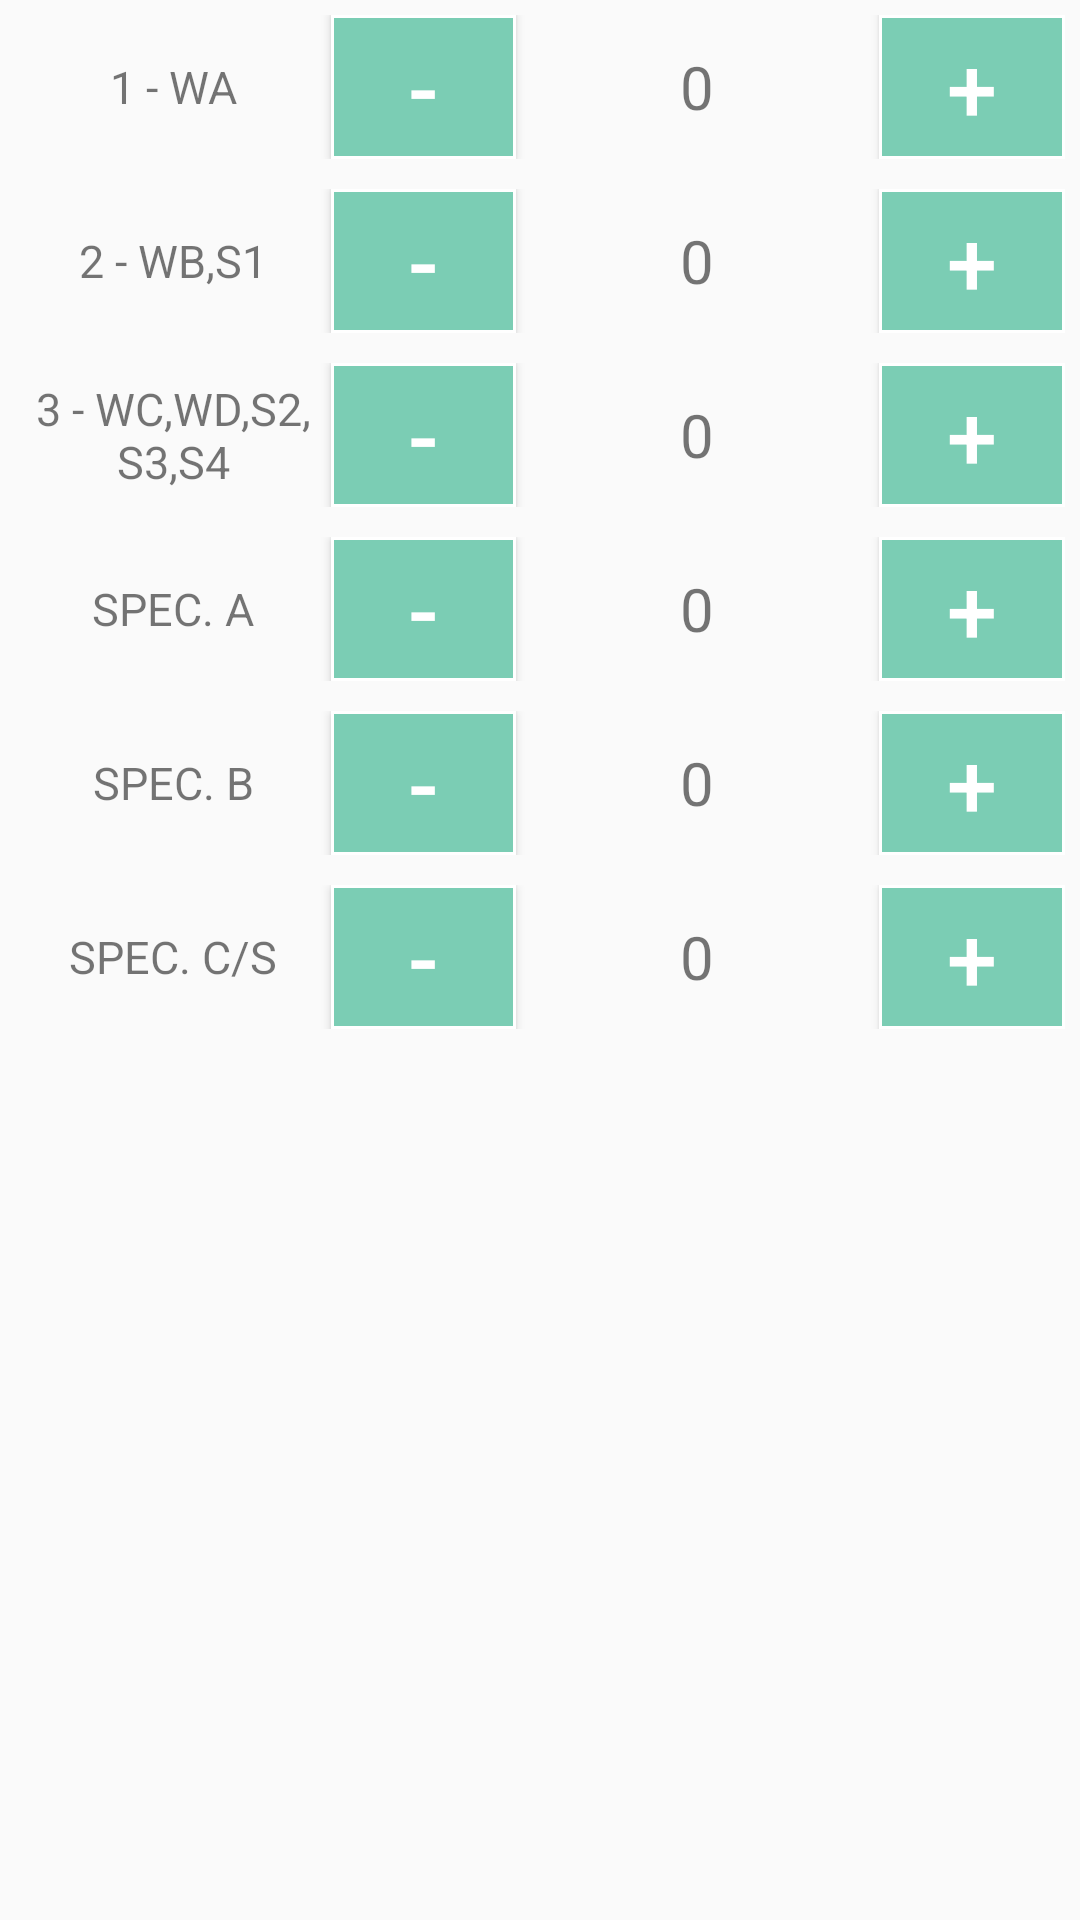

Here is an Android app screen rendered from its layout file. Give the layout XML and the strings, colors and styles it references.
<!-- AndroidManifest.xml: application theme AppTheme -->
<!-- res/layout/dialog_trees.xml -->
<?xml version="1.0" encoding="utf-8"?>
<LinearLayout
    xmlns:android="http://schemas.android.com/apk/res/android"
    xmlns:tools="http://schemas.android.com/tools" android:layout_width="match_parent"
    android:layout_height="match_parent"
    android:orientation="vertical"
    >

    <LinearLayout
    android:layout_width="match_parent"
    android:layout_height="wrap_content"
    android:padding="5dp"
    android:weightSum="100"
    android:gravity="center"
    android:orientation="horizontal"
    >


    <TextView
        android:id="@+id/klasaWA"
        android:layout_weight="30"
        android:text="@string/_1_wa"
        android:textAlignment="center"
        android:layout_margin="5dp"
        android:textSize="15sp"
        android:layout_width="wrap_content"
        android:layout_height="wrap_content"
        android:maxWidth="30dp"
        />

    <Button
        android:textColor="@color/Appbar"
        android:background="@drawable/shape"
        android:layout_weight="10"
        android:minWidth="40dp"
        android:textSize="30sp"
        android:text="@string/minus"
        android:id="@+id/button_minusWA"
        android:layout_width="wrap_content"
        android:layout_height="wrap_content" />

    <TextView
        android:id="@+id/iloscWA"
        android:layout_weight="50"
        android:textSize="20sp"
        android:maxWidth="30dp"
        android:textAlignment="center"
        android:layout_width="wrap_content"
        android:layout_height="wrap_content"
        android:text="@string/_0"/>
    <Button
        android:textColor="@color/Appbar"
        android:background="@drawable/shape"
        android:minWidth="40dp"
        android:layout_weight="10"
        android:textSize="30sp"
        android:id="@+id/button_plusWA"
        android:text="@string/plus"
        android:layout_width="wrap_content"
        android:layout_height="wrap_content" />

</LinearLayout>
    <LinearLayout
        android:layout_width="match_parent"
        android:layout_height="wrap_content"
        android:padding="5dp"
        android:weightSum="100"
        android:gravity="center"
        android:orientation="horizontal"
        >


        <TextView
            android:id="@+id/klasaWB"
            android:layout_weight="30"
            android:scrollHorizontally="false"
            android:text="@string/_2_wb_s1"
            android:textAlignment="center"
            android:layout_margin="5dp"
            android:textSize="15sp"
            android:layout_width="wrap_content"
            android:layout_height="wrap_content"
            android:maxWidth="30dp"
            />

        <Button
            android:textColor="@color/Appbar"
            android:background="@drawable/shape"
            android:layout_weight="10"
            android:minWidth="40dp"
            android:textSize="30sp"
            android:text="@string/minus"
            android:id="@+id/button_minusWB"
            android:layout_width="wrap_content"
            android:layout_height="wrap_content" />

        <TextView
            android:id="@+id/iloscWB"
            android:layout_weight="50"
            android:textSize="20sp"
            android:maxWidth="30dp"
            android:textAlignment="center"
            android:layout_width="wrap_content"
            android:layout_height="wrap_content"
            android:text="@string/_0"/>
        <Button
            android:textColor="@color/Appbar"
            android:background="@drawable/shape"
            android:minWidth="40dp"
            android:layout_weight="10"
            android:textSize="30sp"
            android:id="@+id/button_plus_WB"
            android:text="@string/plus"
            android:layout_width="wrap_content"
            android:layout_height="wrap_content" />

    </LinearLayout>
    <LinearLayout
        android:layout_width="match_parent"
        android:layout_height="wrap_content"
        android:padding="5dp"
        android:weightSum="100"
        android:gravity="center"
        android:orientation="horizontal"
        >


        <TextView
            android:id="@+id/klasaWC"
            android:layout_weight="30"
            android:text="@string/_3_wc_wd_s2_s3_s4"

            android:scrollHorizontally="false"

            android:textAlignment="center"
            android:layout_margin="5dp"
            android:textSize="15sp"
            android:layout_width="wrap_content"
            android:layout_height="wrap_content"
            android:maxWidth="30dp"
            />

        <Button
            android:textColor="@color/Appbar"
            android:background="@drawable/shape"
            android:layout_weight="10"
            android:minWidth="40dp"
            android:textSize="30sp"
            android:text="@string/minus"
            android:id="@+id/button_minusWC"
            android:layout_width="wrap_content"
            android:layout_height="wrap_content" />

        <TextView
            android:id="@+id/iloscWC"
            android:layout_weight="50"
            android:textSize="20sp"
            android:maxWidth="30dp"
            android:textAlignment="center"
            android:layout_width="wrap_content"
            android:layout_height="wrap_content"
            android:text="@string/_0"/>
        <Button
            android:textColor="@color/Appbar"
            android:background="@drawable/shape"
            android:minWidth="40dp"
            android:layout_weight="10"
            android:textSize="30sp"
            android:id="@+id/button_plus_WC"
            android:text="@string/plus"
            android:layout_width="wrap_content"
            android:layout_height="wrap_content" />

    </LinearLayout>
    <LinearLayout
        android:layout_width="match_parent"
        android:layout_height="wrap_content"
        android:padding="5dp"
        android:weightSum="100"
        android:gravity="center"
        android:orientation="horizontal"
        >


        <TextView
            android:id="@+id/klasaA"
            android:layout_weight="30"
            android:text="@string/a"
            android:textAlignment="center"
            android:layout_margin="5dp"
            android:textSize="15sp"
            android:layout_width="wrap_content"
            android:layout_height="wrap_content"
            android:maxWidth="30dp"
            />

        <Button
            android:textColor="@color/Appbar"
            android:background="@drawable/shape"
            android:layout_weight="10"
            android:minWidth="40dp"
            android:textSize="30sp"
            android:text="@string/minus"
            android:id="@+id/button_minusA"
            android:layout_width="wrap_content"
            android:layout_height="wrap_content" />

        <TextView
            android:id="@+id/iloscA"
            android:layout_weight="50"
            android:textSize="20sp"
            android:maxWidth="30dp"
            android:textAlignment="center"
            android:layout_width="wrap_content"
            android:layout_height="wrap_content"
            android:text="@string/_0"/>
        <Button
            android:textColor="@color/Appbar"
            android:background="@drawable/shape"
            android:minWidth="40dp"
            android:layout_weight="10"
            android:textSize="30sp"
            android:id="@+id/button_plus_A"
            android:text="@string/plus"
            android:layout_width="wrap_content"
            android:layout_height="wrap_content" />

    </LinearLayout>
    <LinearLayout
        android:layout_width="match_parent"
        android:layout_height="wrap_content"
        android:padding="5dp"
        android:weightSum="100"
        android:gravity="center"
        android:orientation="horizontal"
        >


        <TextView
            android:id="@+id/klasaB"
            android:layout_weight="30"
            android:text="@string/b"
            android:textAlignment="center"
            android:layout_margin="5dp"
            android:textSize="15sp"
            android:layout_width="wrap_content"
            android:layout_height="wrap_content"
            android:maxWidth="30dp"
            />

        <Button
            android:textColor="@color/Appbar"
            android:background="@drawable/shape"
            android:layout_weight="10"
            android:minWidth="40dp"
            android:textSize="30sp"
            android:text="@string/minus"
            android:id="@+id/button_minusB"
            android:layout_width="wrap_content"
            android:layout_height="wrap_content" />

        <TextView
            android:id="@+id/iloscB"
            android:layout_weight="50"
            android:textSize="20sp"
            android:maxWidth="30dp"
            android:textAlignment="center"
            android:layout_width="wrap_content"
            android:layout_height="wrap_content"
            android:text="@string/_0"/>
        <Button
            android:textColor="@color/Appbar"
            android:background="@drawable/shape"
            android:minWidth="40dp"
            android:layout_weight="10"
            android:textSize="30sp"
            android:id="@+id/button_plus_B"
            android:text="@string/plus"
            android:layout_width="wrap_content"
            android:layout_height="wrap_content" />

    </LinearLayout>

    <LinearLayout
        android:layout_width="match_parent"
        android:layout_height="wrap_content"
        android:padding="5dp"
        android:weightSum="100"
        android:gravity="center"
        android:orientation="horizontal"
        >


        <TextView
            android:id="@+id/klasaC_S"
            android:layout_weight="30"
            android:text="@string/c_s"
            android:textAlignment="center"
            android:layout_margin="5dp"
            android:textSize="15sp"
            android:layout_width="wrap_content"
            android:layout_height="wrap_content"
            android:maxWidth="30dp"
            />

        <Button
            android:textColor="@color/Appbar"
            android:background="@drawable/shape"
            android:layout_weight="10"
            android:minWidth="40dp"
            android:textSize="30sp"
            android:text="@string/minus"
            android:id="@+id/button_minusC_S"
            android:layout_width="wrap_content"
            android:layout_height="wrap_content" />

        <TextView
            android:id="@+id/iloscC_S"
            android:layout_weight="50"
            android:textSize="20sp"
            android:maxWidth="30dp"
            android:textAlignment="center"
            android:layout_width="wrap_content"
            android:layout_height="wrap_content"
            android:text="@string/_0"/>
        <Button
            android:textColor="@color/Appbar"
            android:background="@drawable/shape"
            android:minWidth="40dp"
            android:layout_weight="10"
            android:textSize="30sp"
            android:id="@+id/button_plus_C_S"
            android:text="@string/plus"
            android:layout_width="wrap_content"
            android:layout_height="wrap_content" />

    </LinearLayout>


    
    

    
    
    

    
    
    
    
    
    

    

</LinearLayout>
<!-- resources referenced by this layout -->
<resources>
  <color name="Appbar">#FFF</color>
  <!-- drawable shape (drawable) -->
  <?xml version="1.0" encoding="utf-8"?>
  <shape xmlns:android="http://schemas.android.com/apk/res/android"
      android:shape="rectangle">
  
      <stroke android:width="1dp"
          android:color="@color/Appbar"
          />
      <solid android:color="@color/Colorte"/>
      <size
          android:width="10dp"
          android:height="10dp" />
  
  </shape>
  <string name="_0">0</string>
  <string name="_1_wa">1 - WA</string>
  <string name="_2_wb_s1">2 - WB,S1</string>
  <string name="_3_wc_wd_s2_s3_s4">3 - WC,WD,S2,S3,S4</string>
  <string name="a">SPEC. A</string>
  <string name="b">SPEC. B</string>
  <string name="c_s">SPEC. C/S</string>
  <string name="minus">-</string>
  <string name="plus">+</string>
  <style name="AppTheme" parent="Theme.AppCompat.Light.NoActionBar">
          
          <item name="colorPrimary">@color/colorPrimary</item>
          <item name="colorPrimaryDark">@color/colorPrimaryDark</item>
          <item name="colorAccent">@color/colorPrimaryDark</item>
      </style>
  <color name="Colorte">#7BCDB4</color>
  <color name="colorPrimary">#008577</color>
  <color name="colorPrimaryDark">#00574B</color>
</resources>
